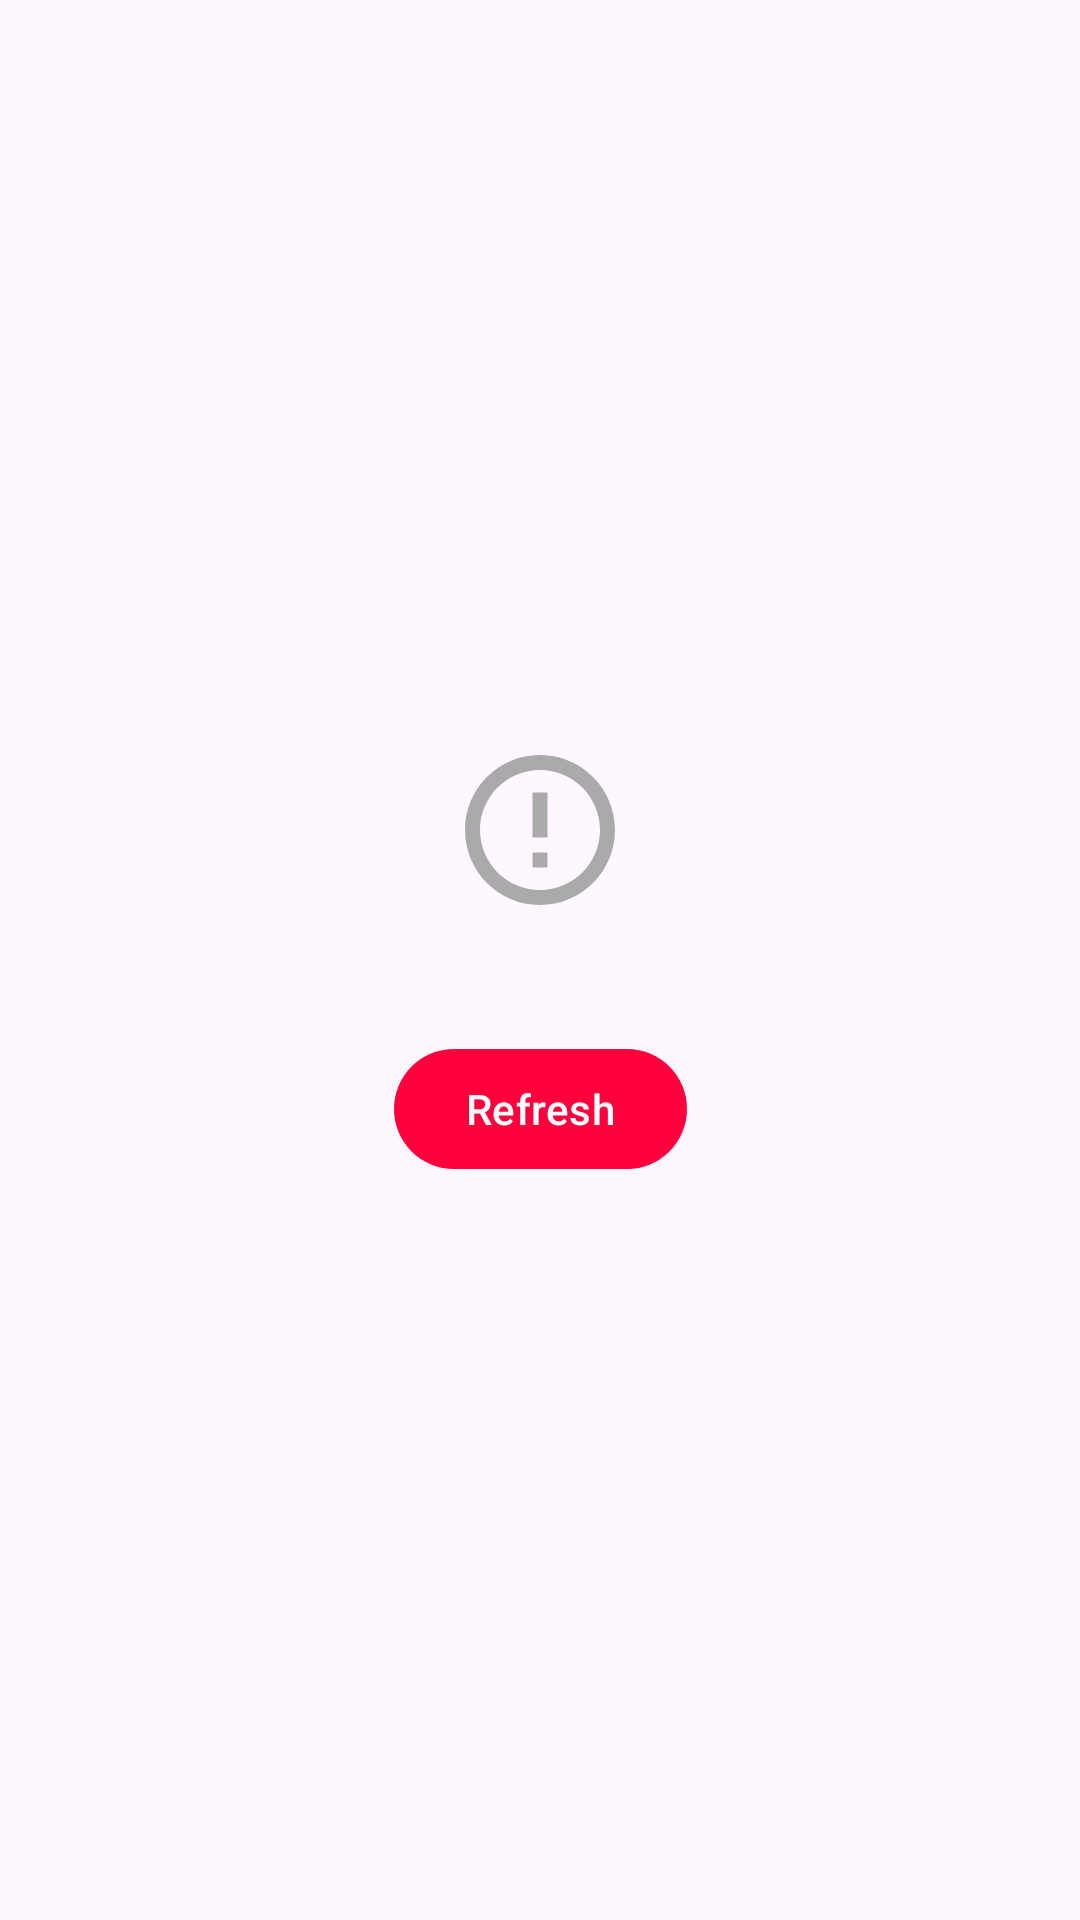

Layout XML and referenced resources for this Android screen:
<!-- AndroidManifest.xml: application theme Theme.WPPicker -->
<!-- res/layout/empty.xml -->
<?xml version="1.0" encoding="utf-8"?>
<androidx.constraintlayout.widget.ConstraintLayout xmlns:android="http://schemas.android.com/apk/res/android"
    xmlns:app="http://schemas.android.com/apk/res-auto"
    xmlns:tools="http://schemas.android.com/tools"
    android:layout_width="match_parent"
    android:layout_height="match_parent">

    <ImageView
        android:id="@+id/iv_empty_icon"
        android:layout_width="wrap_content"
        android:layout_height="wrap_content"
        app:layout_constraintEnd_toEndOf="parent"
        app:layout_constraintStart_toStartOf="parent"
        app:layout_constraintTop_toTopOf="parent"
        app:layout_constraintBottom_toTopOf="@id/tv_empty_message" BottomOf="parent"
        app:srcCompat="@drawable/ic_baseline_error"
        app:layout_constraintVertical_chainStyle="packed"/>

    <TextView
        android:id="@+id/tv_empty_message"
        android:layout_width="wrap_content"
        android:layout_height="wrap_content"
        android:layout_marginTop="4dp"
        android:textSize="14dp"
        android:textColor="#666"
        app:layout_constraintStart_toStartOf="parent"
        app:layout_constraintEnd_toEndOf="parent"
        app:layout_constraintTop_toBottomOf="@id/iv_empty_icon"
        app:layout_constraintBottom_toTopOf="@id/btn_empty_action"
        tools:text="TextView"
        />

    <com.google.android.material.button.MaterialButton
        android:id="@+id/btn_empty_action"
        android:layout_width="wrap_content"
        android:layout_height="wrap_content"
        android:layout_marginTop="16dp"
        android:text="Refresh"
        app:layout_constraintStart_toStartOf="parent"
        app:layout_constraintEnd_toEndOf="parent"
        app:layout_constraintTop_toBottomOf="@id/tv_empty_message"
        app:layout_constraintBottom_toBottomOf="parent"/>
</androidx.constraintlayout.widget.ConstraintLayout>
<!-- resources referenced by this layout -->
<resources>
  <!-- drawable ic_baseline_error (drawable) -->
  <vector android:height="60dp" android:tint="#AAAAAA"
      android:viewportHeight="24" android:viewportWidth="24"
      android:width="60dp" xmlns:android="http://schemas.android.com/apk/res/android">
      <path android:fillColor="@android:color/white" android:pathData="M11,15h2v2h-2zM11,7h2v6h-2zM11.99,2C6.47,2 2,6.48 2,12s4.47,10 9.99,10C17.52,22 22,17.52 22,12S17.52,2 11.99,2zM12,20c-4.42,0 -8,-3.58 -8,-8s3.58,-8 8,-8 8,3.58 8,8 -3.58,8 -8,8z"/>
  </vector>
  <style name="Theme.WPPicker" parent="Base.Theme.WPPicker" />
  <style name="Base.Theme.WPPicker" parent="Theme.Material3.DayNight.NoActionBar">
          
           <item name="colorPrimary">@color/primary</item>
           <item name="colorPrimaryDark">@color/primaryDark</item>
      </style>
  <color name="primary">#FF003D</color>
  <color name="primaryDark">#B70037</color>
</resources>
